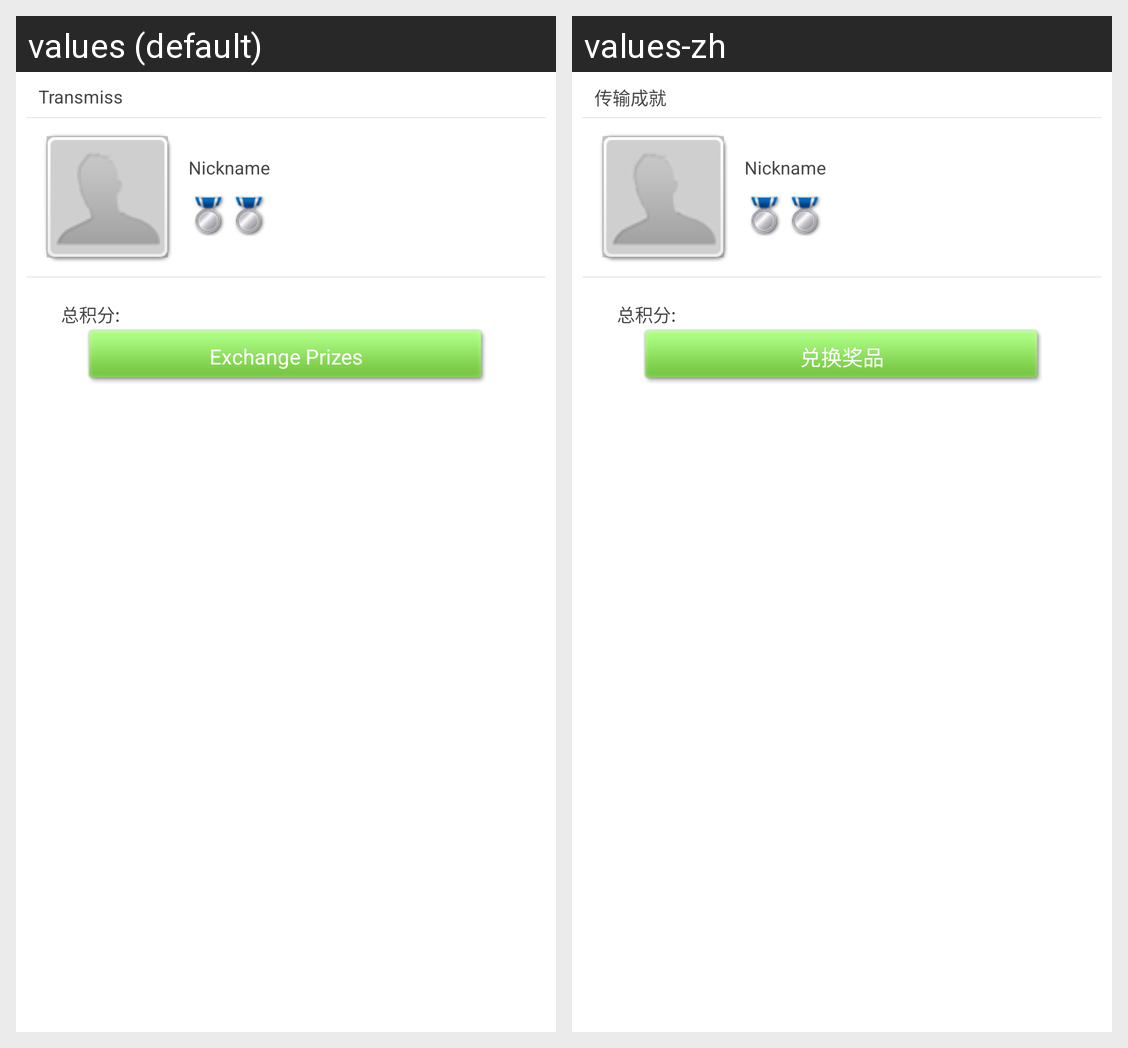

The same Android screen rendered under two of its app's locales, left to right. List the strings drawn on it with the default value and each locale's translation.
Android screen res/layout/points_view.xml rendered under 2 locales, left to right: values (default), values-zh. Device: Nexus 5 (rendered at 1080×1920; each locale shown at half size, 540×960, under a caption strip naming it); theme android:Theme.Black.NoTitleBar.
Strings drawn on this screen, with the default value and each locale's value (text and hints the layout hard-codes, and strings that could not be matched under every locale, appear in the picture but are not listed):

translateach
  values: Transmission achievements
  values-zh: 传输成就

exchangerize
  values: Exchange Prizes
  values-zh: 兑换奖品
